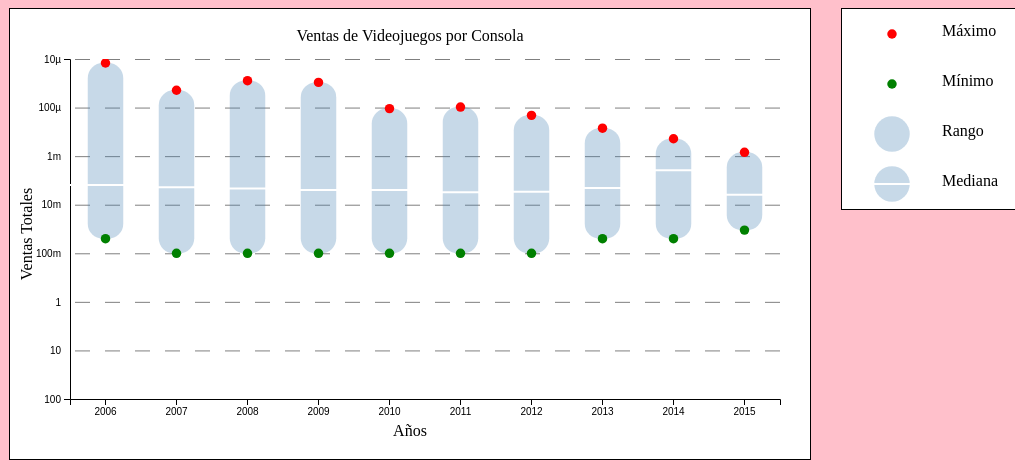
D3 v7 page, settled after 480 driven frames (8 s of simulated time); the page loaded 1 data file(s).


// ── index_ejeY.js
/* Nota: Para facilitar la diferenciación del código de esta ayudantía,
		 se borraron los comentarios que originalmente estaban presentes
*/

// Definimos una variable global para guardar el zoom actual
// esto nos ayuda a que cuando se use el filtro, se muestren
// apropiadamente los datos.
// El valor por defecto es la identidad
let zoomActual = d3.zoomIdentity;

// Agregamos botones para controlar el zoom de otra manera
// El selector que se usa es Direct child (>) con el de clase (.)
// Más información de selectores: https://w3c.github.io/csswg-drafts/selectors/#child-combinators
div_botones = d3.selectAll("div > .flex-vertical")

// botón de reiniciar zoom
div_botones
	.append("button")
	.attr("id", "btn-reset")
	.text("Reiniciar Zoom")

// botón de zoom al segundo elemento
div_botones
	.append("button")
	.attr("id", "btn-top")
	.text("Zoom a la mitad de arriba")

const WIDTH = 800,
	HEIGHT = 450;

const margins = {
	top: 50,
	bottom: 60,
	left: 60,
	right: 30
};

const svg = d3.select("#visualizacion")
	.attr("width", WIDTH)
	.attr("height", HEIGHT);

const contenedorEjeVentas = svg
	.append("g")
	.attr("transform", `translate(${margins.left} ${margins.top})`);

const contenedorEjeTiempo = svg
	.append("g")
	.attr("transform", `translate(${margins.left} ${HEIGHT - margins.bottom})`);

const contenedorBarras = svg
	.append("g")
	.attr("transform", `translate(${margins.left} ${margins.top})`);

const contenedorPuntosMin = svg
	.append("g")
	.attr("transform", `translate(${margins.left} ${margins.top})`);

const contenedorPuntosMax = svg
	.append("g")
	.attr("transform", `translate(${margins.left} ${margins.top})`);

const contenedorLineaMedian = svg
	.append("g")
	.attr("transform", `translate(${margins.left} ${margins.top})`);

const contenedorTitulos = svg.append("g");

contenedorTitulos
	.append("text")
	.attr("transform", `translate(${WIDTH / 2} ${margins.top / 2})`)
	.attr("text-anchor", "middle")
	.attr("dominant-baseline", "mathematical")
	.text("Ventas de Videojuegos por Consola");

contenedorTitulos
	.append("text")
	.attr("transform", `translate(${WIDTH / 2} ${HEIGHT - margins.bottom / 2})`)
	.attr("text-anchor", "middle")
	.attr("dominant-baseline", "mathematical")
	.text("Años");

contenedorTitulos
	.append("text")
	.attr("transform", `rotate(-90) translate(${-HEIGHT / 2} ${margins.left / 4})`)
	.attr("text-anchor", "middle")
	.attr("dominant-baseline", "mathematical")
	.text("Ventas Totales");

const widthLegend = 200,
	heightLegend = 200;

const svgLegend = d3
	.select("#leyenda")
	.attr("width", widthLegend)
	.attr("height", heightLegend);

const leyendaInfo = ["Máximo", "Mínimo", "Rango", "Mediana"];

const manejarDatos = (datos) => {
	const plataformasRepetidas = datos.map(d => d.platform);
	const plataformasUnicas = [...new Set(plataformasRepetidas)];

	let data_dict = Object.fromEntries(plataformasUnicas.map(x => [x, []]));
	datos.map(d => data_dict[d.platform].push(d))

	d3.select("#seleccion")
		.selectAll("option")
		.data(plataformasUnicas)
		.join("option")
		.attr("value", d => d)
		.text(d => d)

	const seleccion = document.getElementById("seleccion");
	seleccion.addEventListener("change", () => visualizacion(data_dict));

	let empty_dict = Object.fromEntries(plataformasUnicas.map(x => [x, []]));
	const boton = document.getElementById("boton");
	boton.addEventListener("click", () => visualizacion(empty_dict));

	visualizacion(data_dict);
};

const visualizacion = (data_dict) => {
	const platform = document.getElementById("seleccion").selectedOptions[0].value;
	const datos = data_dict[platform];

	const escalaVentas = d3.scaleLog()
		.domain([0.00001, d3.max(datos, d => d.max)])
		.range([0, HEIGHT - margins.top - margins.bottom])
		.nice();

	const escalaPosicionVentas = d3.scaleLog()
		.domain([0.00001, d3.max(datos, d => d.max)])
		.range([HEIGHT - margins.top - margins.bottom, 0])
		.nice();

	const tiempo = datos.map(d => d.year);

	const escalaTiempo = d3.scaleBand()
		.domain(tiempo)
		.range([0, WIDTH - margins.left - margins.right])

	const ejeVentas = d3.axisLeft(escalaPosicionVentas)
		.ticks(5);

	const ejeTiempo = d3.axisBottom(escalaTiempo);

	contenedorEjeVentas.call(ejeVentas);

	contenedorEjeTiempo.call(ejeTiempo);

	contenedorEjeVentas
		.selectAll(".tick")
		.select("line")
		.attr("x1", WIDTH - margins.left - margins.right)
		.attr("opacity", 0.5)
		.attr("stroke-dasharray", 15);

	contenedorBarras
		.selectAll("rect")
		.data(datos)
		.join(
			(enter) => {
				enter
					.append("rect")
					.attr("height", d => escalaVentas(d.max) - escalaVentas(d.min))
					.attr("width", escalaTiempo.bandwidth() / 2)
					.attr("x", d => escalaTiempo(d.year) + escalaTiempo.bandwidth() / 4)
					.attr("y", d => escalaPosicionVentas(d.max))
					.attr("rx", 15)
					.style("fill", "steelblue")
					.style("opacity", 0.3);
			},
			(update) => {
				update
					.attr("height", d => escalaVentas(d.max) - escalaVentas(d.min))
					.attr("x", d => escalaTiempo(d.year) + escalaTiempo.bandwidth() / 4)
					.attr("y", d => escalaPosicionVentas(d.max))
			},
			(exit) => exit.remove()
		);

	contenedorPuntosMax
		.selectAll("circle")
		.data(datos)
		.join(
			(enter) => {
				enter
					.append("circle")
					.attr("r", escalaTiempo.bandwidth() / 15)
					.attr("cx", d => escalaTiempo(d.year) + escalaTiempo.bandwidth() / 2)
					.attr("cy", d => escalaPosicionVentas(d.max))
					.style("fill", "red");
			},
			(update) => {
				update
					.attr("cx", d => escalaTiempo(d.year) + escalaTiempo.bandwidth() / 2)
					.attr("cy", d => escalaPosicionVentas(d.max));
			},
			(exit) => exit.remove()
		);

	contenedorPuntosMin
		.selectAll("circle")
		.data(datos)
		.join(
			(enter) => {
				enter
					.append("circle")
					.attr("r", escalaTiempo.bandwidth() / 15)
					.attr("cx", d => escalaTiempo(d.year) + escalaTiempo.bandwidth() / 2)
					.attr("cy", d => escalaPosicionVentas(d.min))
					.style("fill", "green");
			},
			(update) => {
				update
					.attr("cx", d => escalaTiempo(d.year) + escalaTiempo.bandwidth() / 2)
					.attr("cy", d => escalaPosicionVentas(d.min));
			},
			(exit) => exit.remove()
		);

	contenedorLineaMedian
		.selectAll("line")
		.data(datos)
		.join(
			(enter) => {
				enter
					.append("line")
					.attr("x1", d => escalaTiempo(d.year))
					.attr("x2", d => escalaTiempo(d.year) + escalaTiempo.bandwidth())
					.attr("y1", d => escalaPosicionVentas(d.median))
					.attr("y2", d => escalaPosicionVentas(d.median))
					.style("stroke", "white")
					.attr("stroke-width", 2);
			},
			(update) => {
				update
					.attr("y1", d => escalaPosicionVentas(d.median))
					.attr("y2", d => escalaPosicionVentas(d.median));
			},
			(exit) => exit.remove()
		);

	svgLegend
		.selectAll("circle")
		.data(leyendaInfo)
		.join(
			(enter) => {
				enter
					.append("circle")
					.attr("cx", widthLegend / 4)
					.attr("cy", (_, i) => i * 50 + heightLegend / 8)
					.attr("r", d => {
						if (d == "Máximo" || d == "Mínimo") {
							return escalaTiempo.bandwidth() / 15;
						} else {
							return escalaTiempo.bandwidth() / 4;
						}
					})
					.attr("fill", (_, i) => ["red", "green", "steelblue", "steelblue"][i])
					.attr("opacity", (_, i) => [1, 1, 0.3, 0.3][i]);
			}
		)

	svgLegend
		.selectAll("line")
		.data(leyendaInfo)
		.join(
			(enter) => {
				enter
					.append("line")
					.attr("stroke", "white")
					.attr("x1", widthLegend / 4 - escalaTiempo.bandwidth() / 4)
					.attr("x2", widthLegend / 4 + escalaTiempo.bandwidth() / 4)
					.attr("y1", 3 * 50 + heightLegend / 8)
					.attr("y2", 3 * 50 + heightLegend / 8)
					.attr("stroke-width", 2);
			}
		)

	svgLegend
		.selectAll("text")
		.data(leyendaInfo)
		.join(
			(enter) => {
				enter
					.append("text")
					.attr("x", widthLegend / 2)
					.attr("y", (_, i) => i * 50 + 20)
					.attr("dominant-baseline", "mathematical")
					.text(d => d);
			}
		)

	// Contruimos nuestra función manejadora de zoom
	const manejadorZoom = (evento) => {
		const transformacion = evento.transform;
		// Actualizamos el rango de las escalas considerando la transformación realizada.
		// Usamos rescale, ya que las ventas son una escala contínua
		const reescalaVentas = transformacion.rescaleY(escalaVentas)
		const reescalaPosicionVentas = transformacion.rescaleY(escalaPosicionVentas)

		// Actualizamos posición en Y y alto de las barras considerando la nueva escala.
		contenedorBarras
			.selectAll("rect")
			.attr("y", (d) => reescalaPosicionVentas(d.max))
			.attr("height", d => reescalaVentas(d.max) - reescalaVentas(d.min))

		contenedorPuntosMax
			.selectAll("circle")
			.attr("cy", d => reescalaPosicionVentas(d.max));

		contenedorPuntosMin
			.selectAll("circle")
			.attr("cy", d => reescalaPosicionVentas(d.min))

		contenedorLineaMedian
			.selectAll("line")
			.attr("y1", d => reescalaPosicionVentas(d.median))
			.attr("y2", d => reescalaPosicionVentas(d.median))

		// Actualizamos el ejeY usando.scale para cambiarle la escala
		contenedorEjeVentas.call(ejeVentas.scale(reescalaVentas).ticks(5))

		// Guardamos dicha transformación en nuestra variable global.
		zoomActual = transformacion;
	};

	// Agregamos clip path a los contenedores
	contenedorBarras
		.attr("clip-path", "url(#clip)")
	contenedorPuntosMax
		.attr("clip-path", "url(#clip)")
	contenedorPuntosMin
		.attr("clip-path", "url(#clip)")
	contenedorLineaMedian
		.attr("clip-path", "url(#clip)")

	// Inicializar Zoom
	const zoom = d3.zoom()
		.extent([[0, 0], [WIDTH, HEIGHT]])
		.translateExtent([[0, 0], [WIDTH, HEIGHT]])
		.scaleExtent([1, 8])
		.on("zoom", manejadorZoom)
		.on("end", () => {
			contenedorEjeVentas
				.selectAll(".tick")
				.select("line")
				.transition()
				.duration(100)
				.attr("x1", WIDTH - margins.left - margins.right)
				.attr("opacity", 0.5)
				.attr("stroke-dasharray", 15)
		});

	// Unimos las funciones necesarias a los botones de zoom
	// Botón resetear zoom
	d3.select("#btn-reset").on("click", () =>
		svg
			.transition().duration(1000)
			.call(zoom.transform, d3.zoomIdentity)
	)
	// Botón zoom a mitad de arriba
	d3.select("#btn-top").on("click", () =>
		svg
			.transition().duration(1000)
			.call(zoom.transform, d3.zoomIdentity.scale(2))
	)

	// Seteamos que el valor que el zoom tiene actualmente
	// es el zoom que se realizó la vez pasada
	svg.call(zoom.transform, zoomActual)
	// Conectar el zoom al svg
	svg.call(zoom)

};

d3.csv('platform_sales.csv', d => ({
	platform: d.Platform,
	year: parseInt(d.Year),
	min: parseFloat(d.Min),
	first: parseFloat(d.First),
	median: parseFloat(d.Median),
	third: parseFloat(d.Third),
	max: parseFloat(d.Max)
}))
	.then(datos => manejarDatos(datos))
	.catch(error => console.log(error));


////////////////////////////////////////////
////                                    ////
////       CODIGO DE AYUDANTIA 5        ////
////                                    ////
////////////////////////////////////////////


// Creamos nuestro clip que oculta todo lo que está fuera del rect
svg
	.append("clipPath")
	.attr("id", "clip")
	.append("rect")
	.attr("width", WIDTH)
	.attr("height", HEIGHT - margins.top - margins.bottom);






### data: platform_sales.csv
, Platform, Year, Min, First, Median, Third, Max
0, Wii, 2006, 0.02, 0.08, 0.255, 0.59, 82.74
1, PS3, 2006, 0.01, 0.15, 0.39, 0.97, 4.35
2, X360, 2006, 0.01, 0.11, 0.24, 0.49, 6.11
3, Wii, 2007, 0.01, 0.065, 0.23, 0.625, 22.72
4, PS3, 2007, 0.02, 0.16, 0.42, 1.055, 6.72
5, X360, 2007, 0.01, 0.15, 0.32, 0.69, 12.14
6, Wii, 2008, 0.01, 0.1, 0.215, 0.55, 35.82
7, PS3, 2008, 0.01, 0.17, 0.45, 1.07, 10.57
8, X360, 2008, 0.01, 0.18, 0.465, 1.008, 11.02
9, Wii, 2009, 0.01, 0.09, 0.2, 0.45, 33.0
10, PS3, 2009, 0.01, 0.16, 0.345, 0.8475, 10.69
11, X360, 2009, 0.01, 0.12, 0.25, 0.65, 13.51
12, Wii, 2010, 0.01, 0.08, 0.2, 0.46, 9.52
13, PS3, 2010, 0.02, 0.15, 0.35, 0.75, 12.73
14, X360, 2010, 0.01, 0.12, 0.285, 0.8675, 21.82
15, Wii, 2011, 0.01, 0.09, 0.18, 0.36, 10.26
16, PS3, 2011, 0.01, 0.11, 0.24, 0.7475, 13.46
17, X360, 2011, 0.01, 0.08, 0.225, 0.615, 14.76
18, Wii, 2012, 0.01, 0.0775, 0.185, 0.69, 6.91
19, PS3, 2012, 0.01, 0.08, 0.32, 0.8625, 14.03
20, X360, 2012, 0.01, 0.17, 0.44, 0.9125, 13.73
21, Wii, 2013, 0.02, 0.0875, 0.22, 0.755, 3.76
22, PS3, 2013, 0.01, 0.09, 0.3, 0.93, 21.4
23, X360, 2013, 0.01, 0.14, 0.46, 1.1, 16.38
24, Wii, 2014, 0.02, 0.1125, 0.515, 0.9775, 2.28
25, PS3, 2014, 0.01, 0.0775, 0.16, 0.5175, 5.42
26, X360, 2014, 0.01, 0.09, 0.26, 0.7825, 4.31
27, Wii, 2015, 0.03, 0.0525, 0.16, 0.495, 1.2
28, PS3, 2015, 0.01, 0.03, 0.065, 0.3725, 2.85
29, X360, 2015, 0.01, 0.0375, 0.11, 0.4175, 1.76